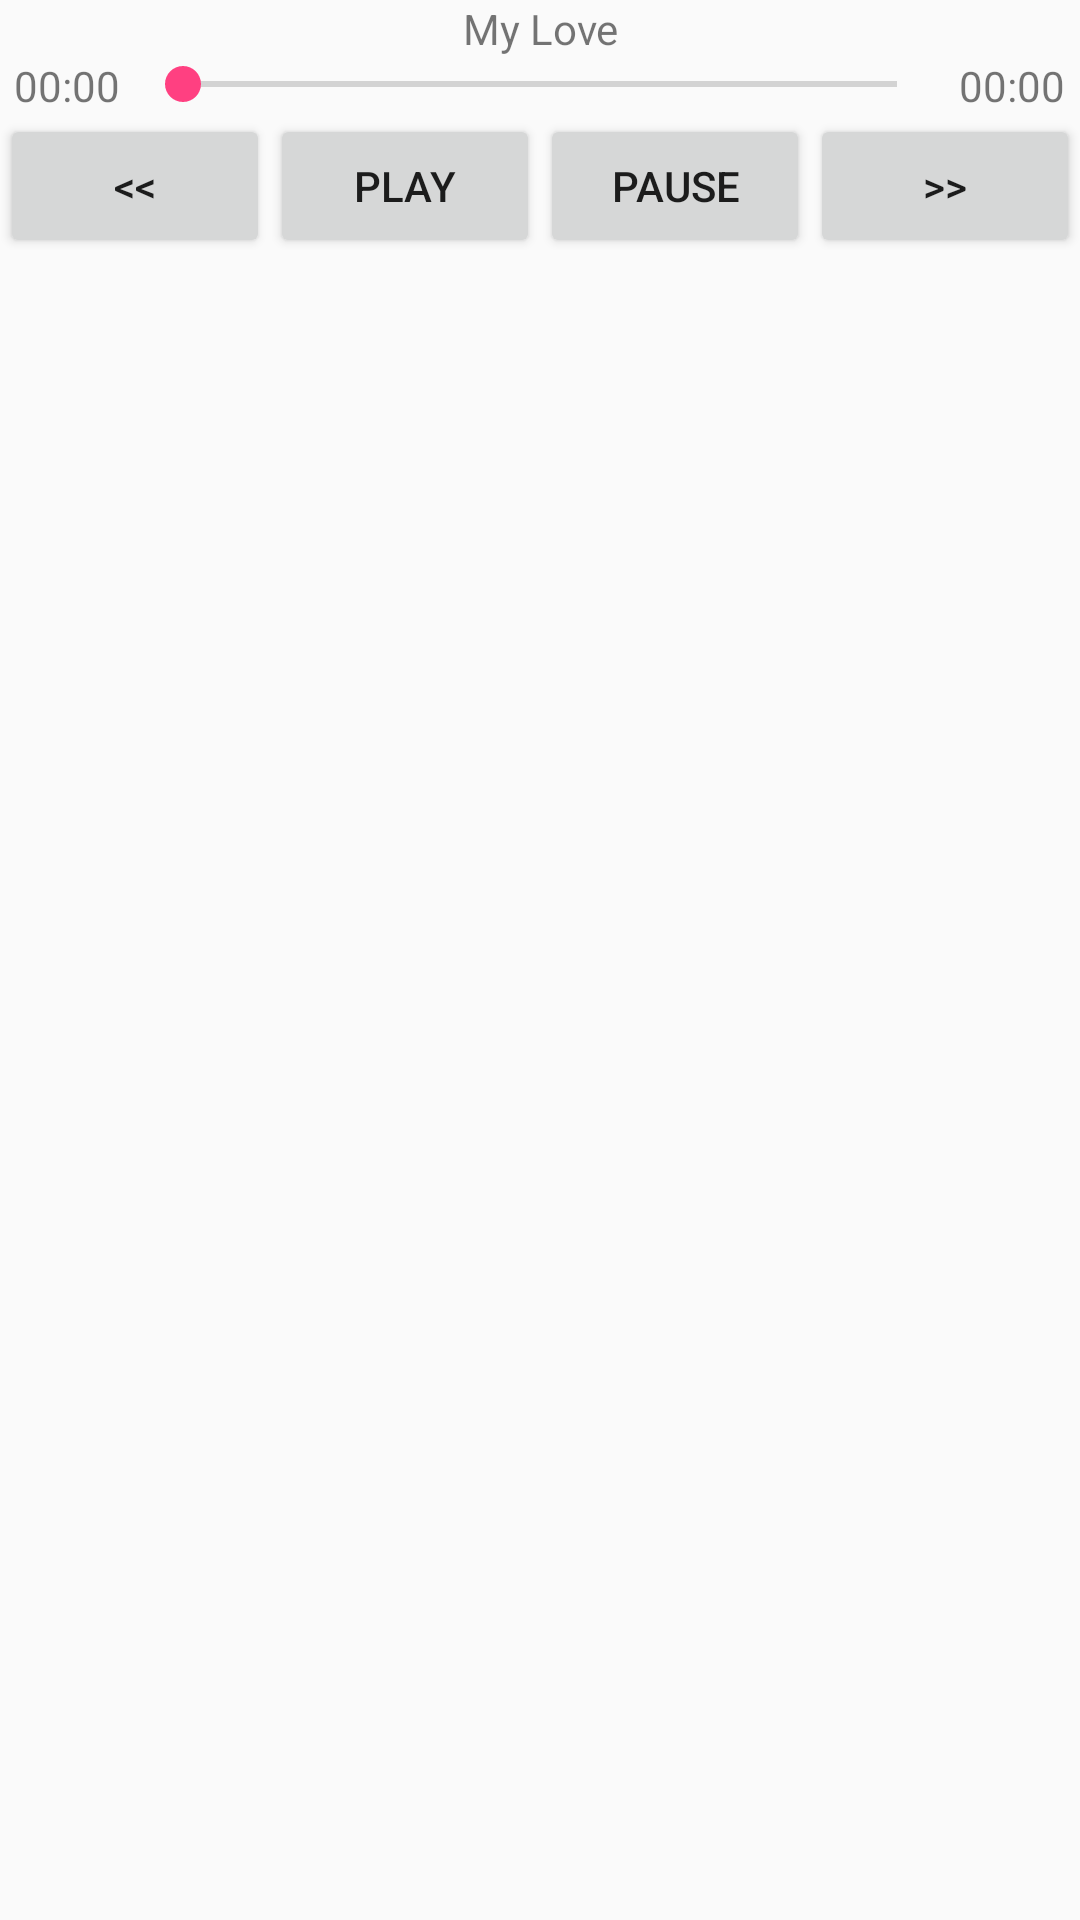

Produce the Android XML layout that renders to this screen, including the resource entries it uses.
<!-- AndroidManifest.xml: application theme AppTheme -->
<!-- res/layout/music_player.xml -->
<?xml version="1.0" encoding="utf-8"?>
<LinearLayout xmlns:android="http://schemas.android.com/apk/res/android"
    android:layout_width="match_parent"
    android:layout_height="match_parent"
    android:orientation="vertical">

    <TextView
        android:id="@+id/tx_title"
        android:layout_width="match_parent"
        android:layout_height="wrap_content"
        android:gravity="center"
        android:text="My Love" />

    <ImageView
        android:id="@+id/image_music"
        android:layout_width="wrap_content"
        android:layout_height="wrap_content"
        android:layout_gravity="center"
        android:src="@drawable/number_one" />

    <LinearLayout
        android:layout_width="match_parent"
        android:layout_height="wrap_content"
        android:orientation="horizontal">

        <TextView
            android:id="@+id/tx_time_start"
            android:layout_width="0dp"
            android:layout_height="wrap_content"
            android:layout_weight="1"
            android:gravity="center"
            android:text="00:00" />


        <SeekBar
            android:id="@+id/seekbar"
            android:layout_width="0dp"
            android:layout_height="wrap_content"
            android:layout_weight="6" />


        <TextView
            android:id="@+id/tx_time_end"
            android:layout_width="0dp"
            android:layout_height="wrap_content"
            android:layout_weight="1"
            android:gravity="center"
            android:text="00:00" />

    </LinearLayout>


    <LinearLayout
        android:layout_width="match_parent"
        android:layout_height="wrap_content"
        android:orientation="horizontal">

        <Button
            android:id="@+id/btn_backward"
            android:layout_width="0dp"
            android:layout_height="wrap_content"
            android:layout_weight="1"
            android:text="@string/backward" />

        <Button
            android:id="@+id/btn_play_music"
            android:layout_width="0dp"
            android:layout_height="wrap_content"
            android:layout_weight="1"
            android:text="@string/play" />

        <Button
            android:id="@+id/btn_pause_music"
            android:layout_width="0dp"
            android:layout_height="wrap_content"
            android:layout_weight="1"
            android:text="@string/pause" />


        <Button
            android:id="@+id/btn_forward"
            android:layout_width="0dp"
            android:layout_height="wrap_content"
            android:layout_weight="1"
            android:text="@string/forward" />


    </LinearLayout>


</LinearLayout>
<!-- resources referenced by this layout -->
<resources>
  <string name="backward">&lt;&lt;</string>
  <string name="forward">&gt;&gt;</string>
  <string name="pause">Pause</string>
  <string name="play">Play</string>
  <style name="AppTheme" parent="Theme.AppCompat.Light.DarkActionBar">
          
          <item name="colorPrimary">@color/colorPrimary</item>
          <item name="colorPrimaryDark">@color/colorPrimaryDark</item>
          <item name="colorAccent">@color/colorAccent</item>
      </style>
  <color name="colorPrimary">#3F51B5</color>
  <color name="colorPrimaryDark">#303F9F</color>
  <color name="colorAccent">#FF4081</color>
</resources>
